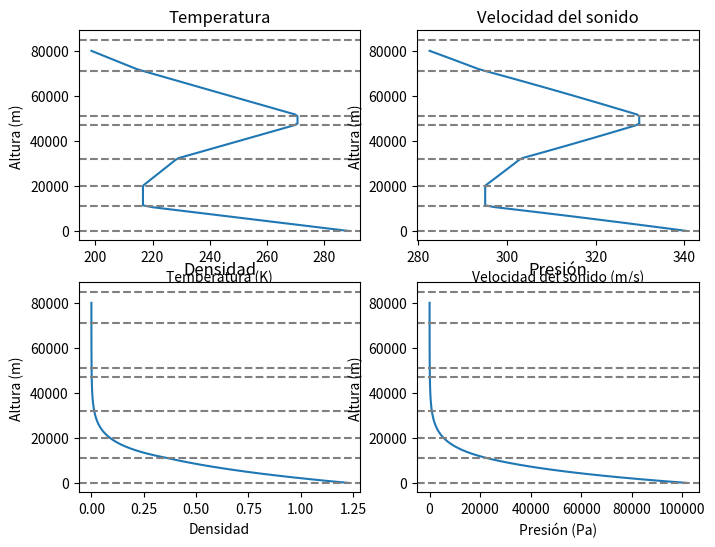

Here is the Python script that generated this plot:
#EN ESTE SCRIPT: CLASE ATMOSFERA

import numpy as np
import matplotlib.pyplot as plt


# Constantes universales
GravUn = 6.67430E-11  # m^3/kg/s^2 Constante de gravitación universal
R_Tierra = 6371000 #[m] Radio de la Tierra
M_tierra = 5.972168e24  #[kg] Masa de la Tierra


# Gravedad estándar con la que está definida la ISA (equilibrio hidrostático en altura geopotencial)
g0 = 9.80665  #[m/s^2]

class atmosfera:
    """Atmósfera estándar (ISA) por capas, ajustable al sitio y al día del lanzamiento.

    Sin argumentos es la ISA al nivel del mar. Para un lanzamiento real:

        altitud_sitio   altitud del sitio de lanzamiento sobre el nivel del mar (m). La
                        altura z del simulador se mide desde el sitio, así que las
                        propiedades se evalúan en z + altitud_sitio.
        delta_T         diferencia de temperatura respecto a la ISA (K), la misma a toda
                        altura ("ISA + delta_T"). Un día caluroso tiene delta_T > 0.
        presion_sitio   presión medida en el sitio (Pa). Si no se da, se usa la de la ISA
                        a esa altitud.

    La presión se obtiene integrando el equilibrio hidrostático desde el sitio con el
    perfil de temperatura ISA + delta_T, y la densidad con la ecuación de gas ideal.
    """

    def __init__(self, altitud_sitio=0.0, delta_T=0.0, presion_sitio=None):

      # Constantes
      self.M = 0.0289644 #[kg/mol] Masa molar del aire
      self.cp = 1.4 #Relación de calor especifico
      self.Rg = 287.05287; #[J/K kg] constante gaseosa del aire

      # Capas de la atmósfera estándar:
      # (altura geopotencial base [m], presión base [Pa], temperatura base [K],
      #  velocidad del sonido base [m/s], densidad base [kg/m3], gradiente de temperatura [K/m])
      self.capas = {
        0: (0, 101325, 288.15, 340.29,1.225,-0.0065),#Troposfera
        1: (11000, 22632, 216.65, 295.31,0.3639,0.0), #Tropopausa
        2: (20000, 5474.9, 216.65, 295.31,0.088,0.001), #Estratosfera
        3: (32000, 868.02, 228.65, 296.82,0.0132,0.0028),
        4: (47000, 110.91, 270.65, 294.15,0.002, 0.0),#Estratopausa
        5: (51000, 66.939, 270.65, 294.15,0.002, -0.0028),#Mesosfera
        6: (71000, 3.9564, 214.65, 294.15,0.002, -0.002),
        7: (84852, 0.3734, 186.87, 294.15,0.0, 0.0),#Mesopausa
      }

      # Alturas límite de las capas
      self.h_limite = [0, 11000, 20000, 32000, 47000, 51000, 71000, 84852]

      # Condiciones del sitio y del día
      self.altitud_sitio = altitud_sitio
      self.delta_T = delta_T
      # Altura máxima de vuelo (sobre el sitio) hasta la que está definida la atmósfera
      self.h_max = self.h_limite[-1] - altitud_sitio

      # Presión de referencia: la del sitio, a la altura geopotencial del sitio
      self._h_ref = self.altitud_geopot(altitud_sitio)
      self._p_ref = 1.0
      p_isa_sitio = self._presion_desde(0.0, 101325.0, self._h_ref, delta_T=0.0)
      self.presion_sitio = p_isa_sitio if presion_sitio is None else presion_sitio
      self._p_ref = self.presion_sitio

    def altitud_geopot(self, altura_z):
      return (R_Tierra * altura_z)/(R_Tierra+altura_z)

    def _capa(self, h):
      """Índice de la capa que contiene la altura geopotencial h."""
      for i in range(len(self.h_limite) - 1):
        if h <= self.h_limite[i + 1]:
          return i
      return len(self.h_limite) - 2

    def _temperatura(self, h, delta_T=None):
      """Temperatura ISA + delta_T a la altura geopotencial h."""
      delta_T = self.delta_T if delta_T is None else delta_T
      capa = self.capas[self._capa(h)]
      return capa[2] + capa[5] * (h - capa[0]) + delta_T

    def _presion_desde(self, h_a, p_a, h_b, delta_T=None):
      """Presión en h_b integrando el equilibrio hidrostático desde (h_a, p_a), capa por capa."""
      delta_T = self.delta_T if delta_T is None else delta_T
      sentido = 1 if h_b >= h_a else -1
      h, p = h_a, p_a
      while h != h_b:
        i = self._capa(h + sentido * 1e-9)
        base, techo = self.h_limite[i], self.h_limite[i + 1]
        h_sig = min(h_b, techo) if sentido > 0 else max(h_b, base)
        if h_sig == h:
          # Fuera del rango de las capas (por debajo de 0 m o por encima de la última):
          # se extrapola con la capa del extremo
          h_sig = h_b
        L = self.capas[i][5]
        T1, T2 = self._temperatura(h, delta_T), self._temperatura(h_sig, delta_T)
        if L == 0:
          p *= np.exp(-g0 * (h_sig - h) / (self.Rg * T1))
        else:
          p *= (T2 / T1) ** (-g0 / (L * self.Rg))
        h = h_sig
      return p

    def determinar_capa(self, altura_z):
      """Capa ISA a la altura z sobre el sitio (None si está por encima de la atmósfera definida)."""
      h = self.altitud_geopot(altura_z + self.altitud_sitio)
      if h > self.h_limite[-1]:
        return None
      return self.capas[self._capa(h)]

    def calc_propiedades(self, altura_z):
      """Temperatura [K], densidad [kg/m3], presión [Pa] y velocidad del sonido [m/s] a la altura z sobre el sitio."""
      h = self.altitud_geopot(altura_z + self.altitud_sitio)
      h = min(h, self.h_limite[-1])        # por encima de la última capa se usan sus valores

      T = self._temperatura(h)
      presion = self._presion_desde(self._h_ref, self._p_ref, h)
      rho = presion / (self.Rg * T)
      cs = np.sqrt(self.cp*self.Rg*T)

      return (T, rho, presion, cs)



if __name__ == "__main__":
  #Creacion del objeto
  atmosfera_prueba = atmosfera()
  #Propiedades a 10 km
  T, rho, presion, cs = atmosfera_prueba.calc_propiedades(10000)
  print("Propiedades atmosfericas a 10 km")
  print("Temperatura: ",T,"[K]", T-273.15,"[grados]")
  print("Densidad: ",rho, "[]")
  print("Presion: ",presion,"[Pa]")
  print("Vel del sonido:",cs, "[m/s^2]")

  #Graficar propiedades hasta 10 km
  alturas = np.linspace(0,80000,100)
  temperaturas = []
  densidades = []
  presiones = []
  velocidades = []
  
  for altura in alturas:
    T, rho, presion, cs = atmosfera_prueba.calc_propiedades(altura)
    temperaturas.append(T)
    densidades.append(rho)
    presiones.append(presion)
    velocidades.append(cs)

  fig, ax = plt.subplots(2, 2, figsize=(8, 6))

  ax[0, 0].plot(temperaturas, alturas, label="Temperatura")
  ax[0, 0].set_title("Temperatura")
  ax[0, 0].set_xlabel("Temperatura (K)")
  ax[0, 0].set_ylabel("Altura (m)")

  ax[0, 1].plot(velocidades, alturas, label="Velocidad del sonido")
  ax[0, 1].set_title("Velocidad del sonido")
  ax[0, 1].set_xlabel("Velocidad del sonido (m/s)")
  ax[0, 1].set_ylabel("Altura (m)")

  ax[1, 0].plot(densidades, alturas, label="Densidad")
  ax[1, 0].set_title("Densidad")
  ax[1, 0].set_xlabel("Densidad")
  ax[1, 0].set_ylabel("Altura (m)")

  ax[1, 1].plot(presiones, alturas, label="Presión")
  ax[1, 1].set_title("Presión")
  ax[1, 1].set_xlabel("Presión (Pa)")
  ax[1, 1].set_ylabel("Altura (m)")

  # Agregar líneas horizontales para las capas de la atmósfera
  for i in range(2):
    for j in range(2):
      for h in atmosfera_prueba.h_limite:
        ax[i, j].axhline(h, color='gray', linestyle='--')

  plt.show()
